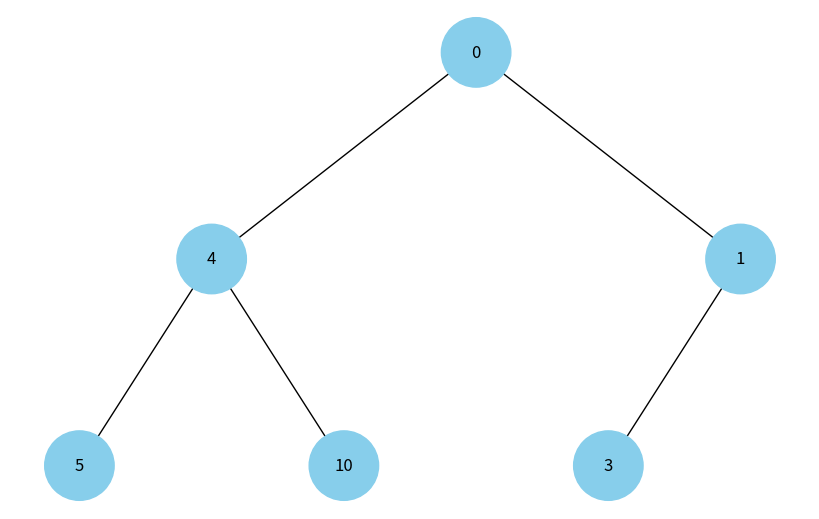
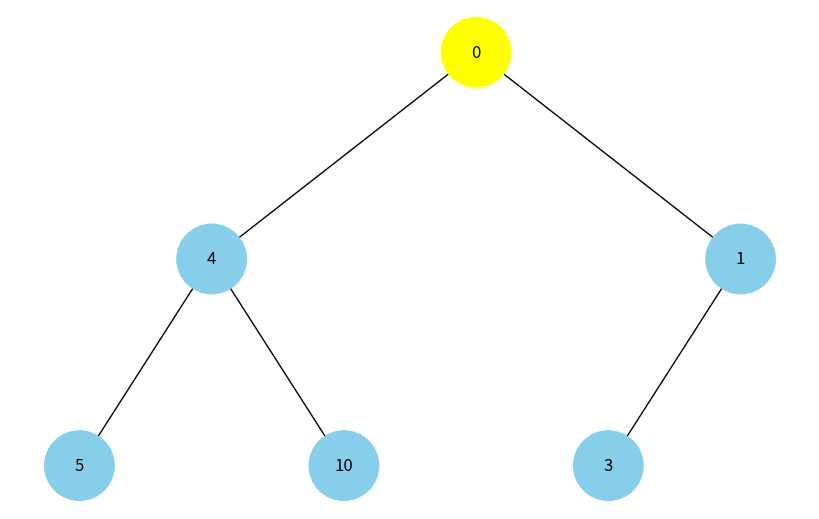
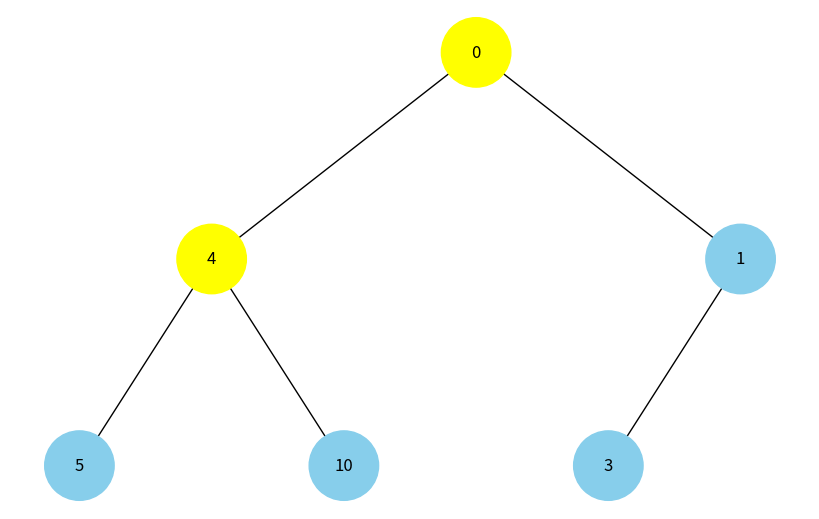
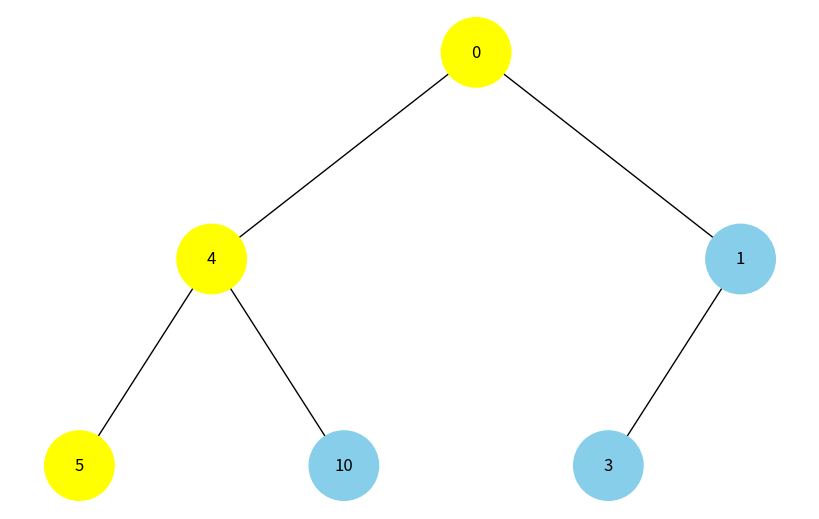
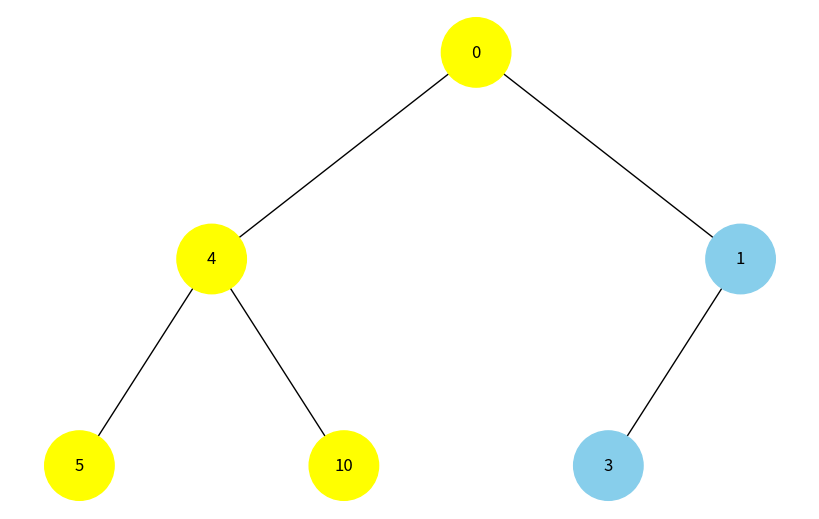
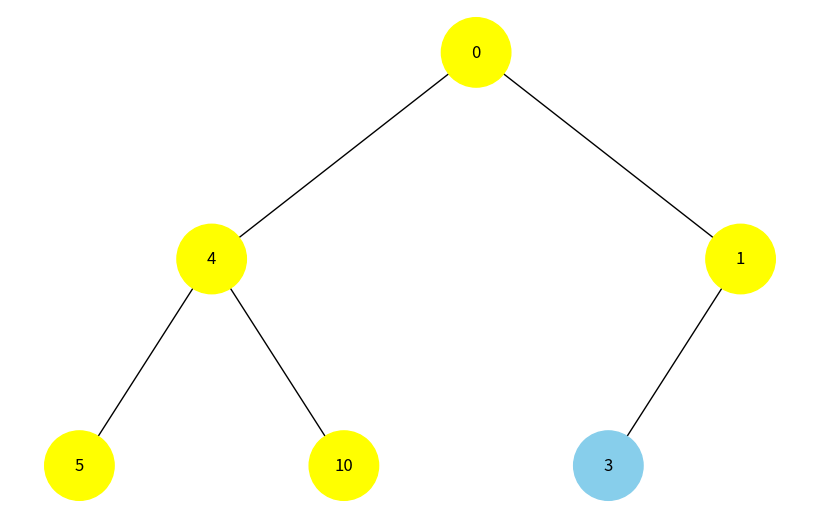
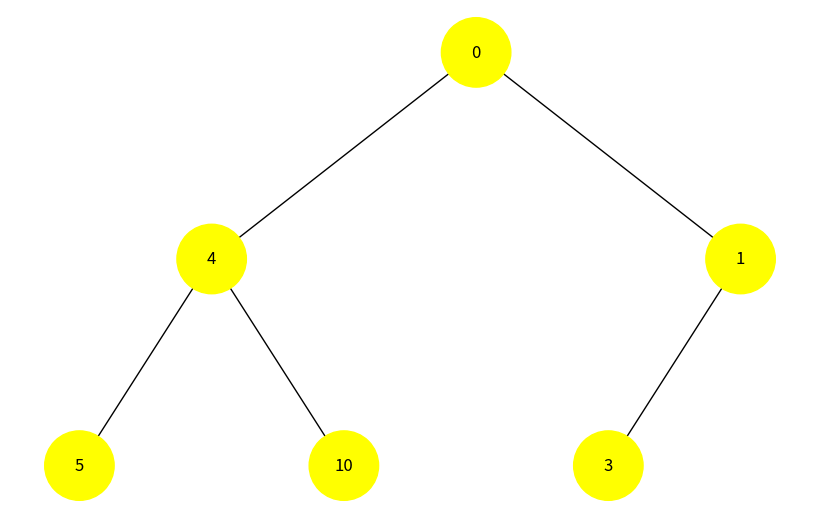
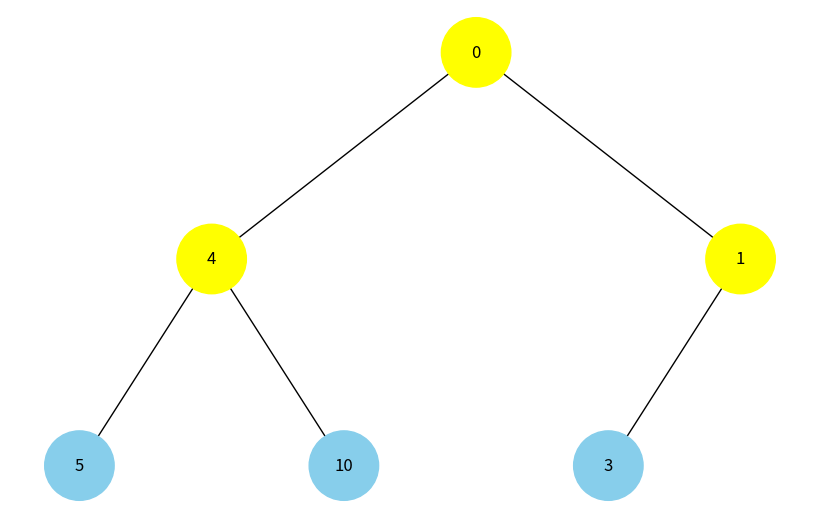
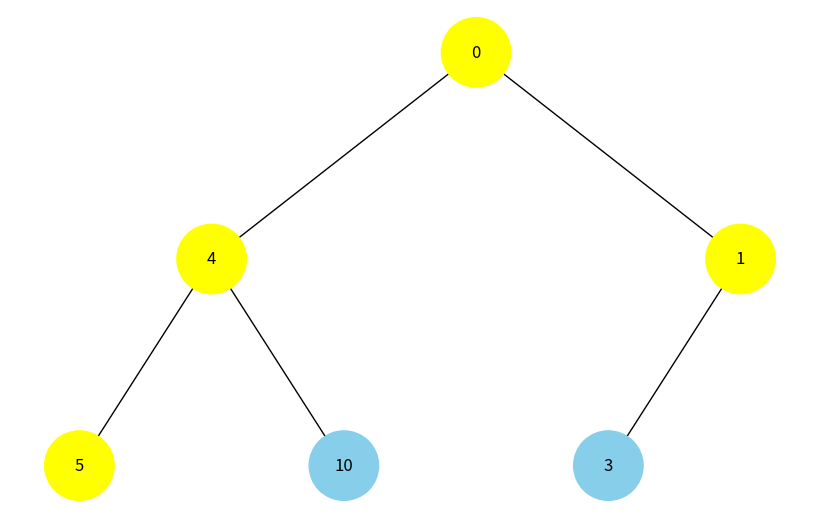

Recreate these plots in Python, in order.
import uuid
import networkx as nx
import matplotlib.pyplot as plt
from collections import deque


class Node:
    def __init__(self, key, color="skyblue"):
        self.left = None
        self.right = None
        self.val = key
        self.color = color  # Додатковий аргумент для зберігання кольору вузла
        self.id = str(uuid.uuid4())  # Унікальний ідентифікатор для кожного вузла

def add_edges(graph, node, pos, x=0, y=0, layer=1):
    if node is not None:
        graph.add_node(node.id, color=node.color, label=node.val)  # Використання id та збереження значення вузла
        if node.left:
            graph.add_edge(node.id, node.left.id)
            l = x - 1 / 2 ** layer
            pos[node.left.id] = (l, y - 1)
            l = add_edges(graph, node.left, pos, x=l, y=y - 1, layer=layer + 1)
        if node.right:
            graph.add_edge(node.id, node.right.id)
            r = x + 1 / 2 ** layer
            pos[node.right.id] = (r, y - 1)
            r = add_edges(graph, node.right, pos, x=r, y=y - 1, layer=layer + 1)
    return graph

def draw_tree(tree_root):
    tree = nx.DiGraph()
    pos = {tree_root.id: (0, 0)}
    tree = add_edges(tree, tree_root, pos)

    colors = [node[1]['color'] for node in tree.nodes(data=True)]
    labels = {node[0]: node[1]['label'] for node in tree.nodes(data=True)}  # Використовуйте значення вузла для міток

    plt.figure(figsize=(8, 5))
    nx.draw(tree, pos=pos, labels=labels, arrows=False, node_size=2500, node_color=colors)
    plt.show()

def dfs_with_color_change(node):
    if node is not None:
        print(f"Visiting Node {node.val} - Color: {node.color}")
        node.color = "yellow"  # Change color when visited
        draw_tree(root)  # Call draw_tree to visualize the changes
        dfs_with_color_change(node.left)
        dfs_with_color_change(node.right)

def bfs_with_color_change(node):
    if node is None:
        return

    queue = deque([node])
    while queue:
        current = queue.popleft()
        print(f"Visiting Node {current.val} - Color: {current.color}")
        current.color = "yellow"  # Change color when visited
        draw_tree(root)  # Call draw_tree to visualize the changes
        if current.left:
            queue.append(current.left)
        if current.right:
            queue.append(current.right)

# Створення дерева
root = Node(0)
root.left = Node(4)
root.left.left = Node(5)
root.left.right = Node(10)
root.right = Node(1)
root.right.left = Node(3)

# Відображення дерева
draw_tree(root)

# Example usage
print("Depth-First Search (DFS) with Color Change:")
dfs_with_color_change(root)

# Reset colors to original for BFS
root.color = "skyblue"
root.left.color = "skyblue"
root.right.color = "skyblue"
root.left.left.color = "skyblue"
root.left.right.color = "skyblue"
root.right.left.color = "skyblue"
draw_tree(root)  # Reset colors

print("\n\nBreadth-First Search (BFS) with Color Change:")
bfs_with_color_change(root)
